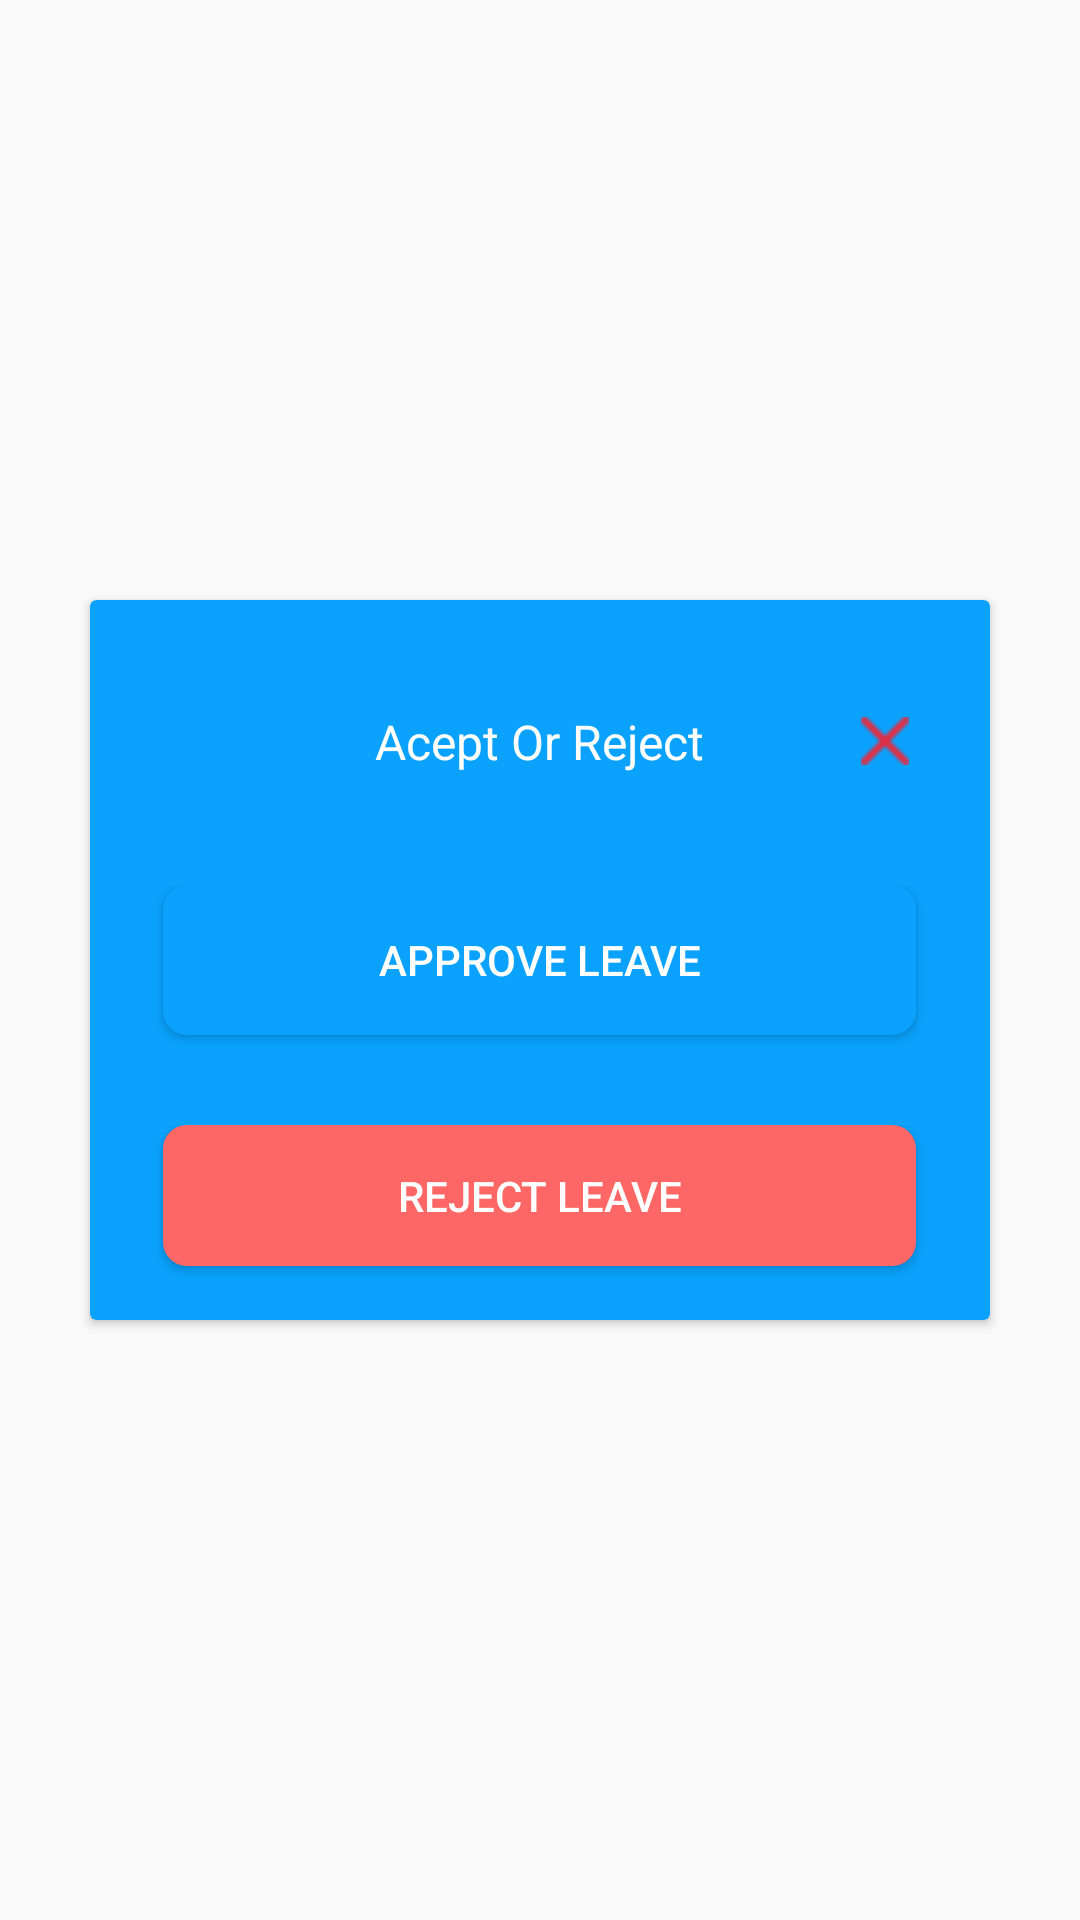

Reconstruct the res/layout file that produces this screen, plus the resources it refers to.
<!-- AndroidManifest.xml: application theme AppThemeNoActionBar -->
<!-- res/layout/replypopup.xml -->
<?xml version="1.0" encoding="utf-8"?>
<RelativeLayout android:layout_marginTop="10dp"
    android:orientation="vertical"
    xmlns:android="http://schemas.android.com/apk/res/android"
    android:layout_width="match_parent"
    android:layout_height="wrap_content"
    xmlns:app="http://schemas.android.com/apk/res-auto"

   >

 

  

    <ScrollView
        android:id="@+id/syn_main_layout"
        android:layout_width="match_parent"
        android:layout_height="match_parent">


        <RelativeLayout
            android:layout_gravity="center"
            android:id="@+id/relative1"
            android:layout_width="match_parent"

            android:layout_height="wrap_content"
            android:layout_below="@+id/syn_main_layout"
            >

            <android.support.v7.widget.CardView
                android:id="@+id/card_space"
                android:layout_width="300dp"
                android:layout_height="240dp"
                android:layout_centerInParent="true"

                android:layout_marginBottom="6dp"
                android:layout_marginLeft="6dp"
                android:layout_marginRight="6dp"
                android:layout_marginTop="6dp"
                android:elevation="2dp"
               app:cardBackgroundColor="#0AA2FD"

                app:cardCornerRadius="2dp">

                <LinearLayout
                    android:id="@+id/l1"
                    android:layout_width="match_parent"
                    android:layout_height="wrap_content"
                    android:layout_marginLeft="12dp"
                    android:layout_marginRight="12dp"
                    android:layout_marginTop="1dp"
                    android:orientation="vertical"
                    android:padding="5dp">

                    <RelativeLayout
                        android:id="@+id/radio_button_relative1"
                        android:layout_width="match_parent"

                        android:layout_height="wrap_content"

                        android:layout_marginTop="25dp"

                        >

                        <TextView
                            android:layout_width="wrap_content"
                            android:layout_height="35dp"
                            android:layout_centerInParent="true"
                            android:layout_marginLeft="40dp"
                            android:layout_marginTop="5dp"
                            android:padding="3dp"
                            android:text="Acept Or Reject"
                            android:textSize="16sp"
                            android:textColor="#ffffff"/>

                        <ImageView

                            android:id="@+id/cancel"
                            android:layout_width="16dp"
                            android:layout_height="16dp"
                            android:layout_alignParentEnd="true"
                            android:layout_marginEnd="10dp"
                            android:layout_marginTop="8dp"
                            android:src="@drawable/close"

                            />


                    </RelativeLayout>

                    

                </LinearLayout>





                <LinearLayout
                    android:id="@+id/l2"
                    android:layout_width="match_parent"
                    android:layout_height="wrap_content"
                    android:layout_below="@+id/l1"
                    android:layout_marginLeft="12dp"
                    android:layout_marginRight="12dp"
                    android:layout_marginTop="50dp"
                    android:orientation="vertical"
                    android:padding="5dp"
                  >

                    <RelativeLayout
                        android:id="@+id/radio_button_relative2"
                        android:layout_width="match_parent"

                        android:layout_height="wrap_content"

                        android:layout_marginTop="40dp"


                        >

                        <Button
                            android:id="@+id/approve_leave"
                            android:layout_width="match_parent"
                            android:layout_height="50dp"

                            android:layout_centerHorizontal="true"
                            android:text="APPROVE LEAVE"

                            android:layout_marginEnd="15dp"
                            android:layout_gravity="center"
                            android:layout_marginBottom="13dp"

                            android:background="@drawable/corner"


                            android:textColor="#ffffff"
                            />




                    </RelativeLayout>


                </LinearLayout>
                <LinearLayout
                    android:id="@+id/l3"
                    android:layout_width="match_parent"
                    android:layout_height="wrap_content"
                    android:layout_below="@+id/l2"
                    android:layout_marginLeft="12dp"
                    android:layout_marginRight="12dp"
                    android:layout_marginTop="130dp"
                    android:orientation="vertical"
                    android:padding="5dp"
                    >

                    <RelativeLayout
                        android:id="@+id/radio_button_relative3"
                        android:layout_width="match_parent"

                        android:layout_height="wrap_content"

                        android:layout_marginTop="40dp"


                        >

                        <Button
                            android:id="@+id/reject_leave"
                            android:layout_width="match_parent"
                            android:layout_height="50dp"

                            android:layout_centerHorizontal="true"
                            android:text="REJECT LEAVE"

                            android:layout_marginEnd="15dp"
                            android:layout_gravity="center"
                            android:layout_marginBottom="13dp"

                            android:background="@drawable/corner_reject"


                            android:textColor="#ffffff"
                            />




                    </RelativeLayout>


                </LinearLayout>

            </android.support.v7.widget.CardView>


        </RelativeLayout>

    </ScrollView>
</RelativeLayout>
<!-- resources referenced by this layout -->
<resources>
  <!-- drawable close: png bitmap (drawable-hdpi, 386 bytes) -->
  <!-- drawable corner (drawable) -->
  <?xml version="1.0" encoding="utf-8"?>
  <shape xmlns:android="http://schemas.android.com/apk/res/android"
      android:shape="rectangle">
      <solid android:color="@color/Relatedtext" />
  
      <corners android:radius="8dp" />
  </shape>
  <!-- drawable corner_reject (drawable) -->
  <?xml version="1.0" encoding="utf-8"?>
  <shape xmlns:android="http://schemas.android.com/apk/res/android"
      android:shape="rectangle">
      <solid android:color="@color/redcolorbutton" />
  
      <corners android:radius="8dp" />
  </shape>
  <style name="AppThemeNoActionBar" parent="Theme.AppCompat.Light.NoActionBar">
          
          <item name="colorPrimary">@color/colorPrimary</item>
          <item name="colorPrimaryDark">@color/colorPrimaryDark</item>
          <item name="colorAccent">@color/colorAccent</item>
          <item name="windowActionModeOverlay">true</item>
          <item name="android:actionModeBackground">@android:color/transparent</item>
      </style>
  <color name="Relatedtext">#0AA2FD</color>
  <color name="redcolorbutton">#ff6666</color>
  <color name="colorPrimary">#1976D2</color>
  <color name="colorPrimaryDark">#1565C0</color>
  <color name="colorAccent">#FF4081</color>
</resources>
